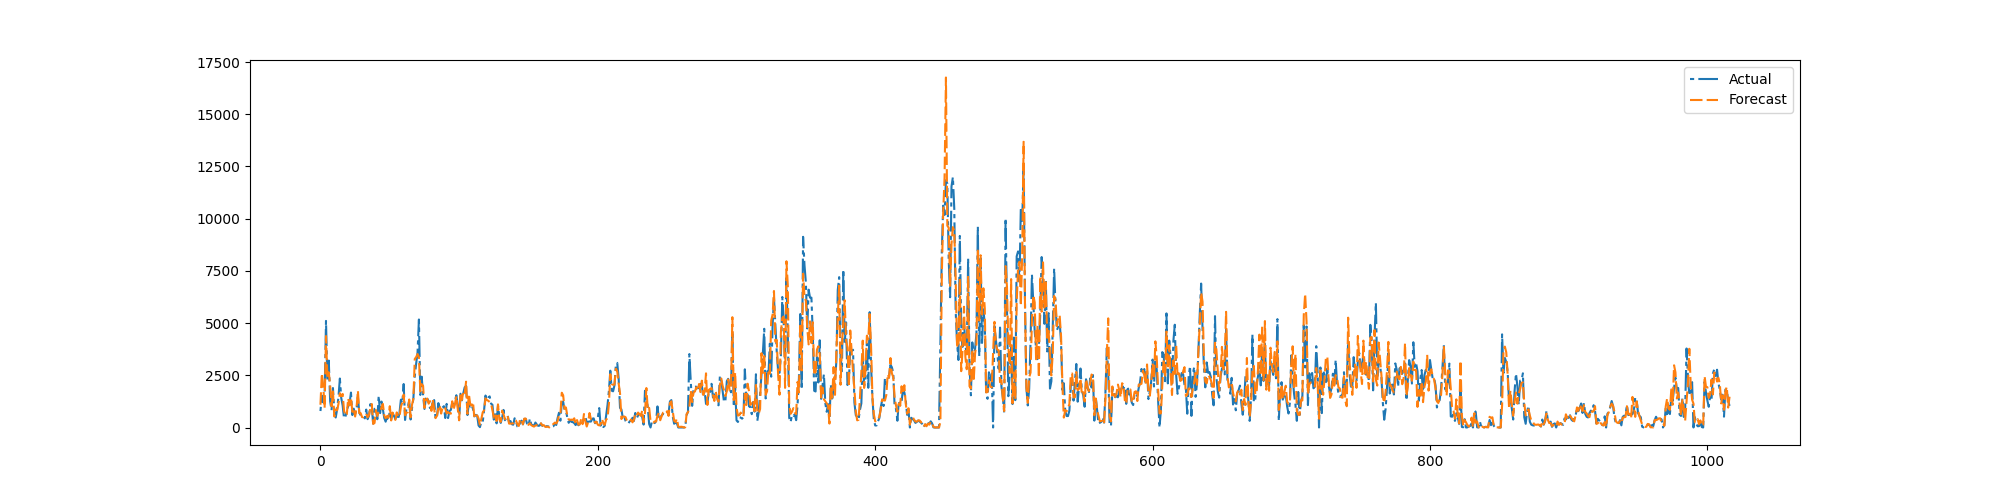

The table this chart was drawn from, first rows:
preds, trues
1089, 789.1
2591, 1525
1992, 1202
929, 1491
4379, 5103
2356, 2252
2642, 3203
1999, 1256
1018, 824.1
1729, 1891
527.9, 742.9
860.7, 477.6
818.9, 858.3
1135, 1478
1642, 2345
1497, 1410
1607, 1055
811.5, 443.8
564, 516.5
632.9, 789.8
1389, 1033
1060, 1168
1433, 1673
748.6, 594.8
883.7, 903.1
523.4, 637.4
917.7, 868.1
1774, 1459
685.2, 710.8
684.2, 586.4
495.1, 503.3
495.1, 530.8
577.7, 437.9
652.2, 856.9
483.5, 398.8
599.3, 565.5
935.5, 1120
1126, 971.5
173.4, 185.1
212.7, 895.2
834.3, 847.8
552.7, 396.7
750.5, 1520
737.1, 688.4
968.8, 1242
1130, 874.4
580.1, 452.6
446.1, 278.2
544.9, 505.7
459.7, 348.4
1020, 781.4
338.1, 407.4
714.7, 696.8
515.9, 554.2
363.1, 408.1
723.7, 694.8
507.2, 376.0
528.9, 704.5
993.2, 1332
1195, 1170
... 957 more rows
